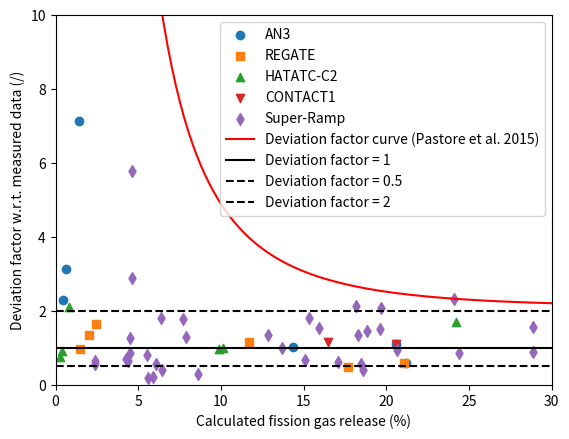

Here is the Python script that generated this plot:
# Variation factors of ﬁssion gas release: fit from G. Pastore et al. / Journal of Nuclear Materials 456 (2015) 398–408

# FGR                   Variation factor
# 0.05485687542441836	13.52914798206278
# 0.09192672168556029	5.493273542600898
# 0.11446631877106794	4.488789237668161
# 0.14275414629968372	2.8565022421524677
# 0.16854226442104747	2.7309417040358746
# 0.19023486011782775	2.6995515695067276
# 0.20047871331648914	2.291479820627803
# 0.22052777760784048	2.4798206278026917
# 0.25818217412317457	2.448430493273543

import numpy as np
import matplotlib.pyplot as plt
from scipy.optimize import curve_fit

def fit_function(x, a, b, c):
    return a / x**2 + b / x  + c

points = np.array([
    [0.05485687542441836, 13.52914798206278],
    [0.09192672168556029, 5.493273542600898],
    [0.11446631877106794, 4.488789237668161],
    [0.14275414629968372, 2.8565022421524677],
    [0.16854226442104747, 2.7309417040358746],
    [0.19023486011782775, 2.6995515695067276],
    [0.20047871331648914, 2.291479820627803],
    [0.22052777760784048, 2.4798206278026917],
    [0.25818217412317457, 2.448430493273543]
])

params, covariance = curve_fit(fit_function, points[:,0], points[:,1])
a_fit, b_fit, c_fit = params

print("Fit function = a / x**2 + b / x  + c")
print(f"a = {a_fit}")
print(f"b = {b_fit}")
print(f"c = {c_fit}")

x_fit = np.linspace(0.05, 0.3, 100)
y_fit = fit_function(x_fit, a_fit, b_fit, c_fit)

# plt.scatter(points[:,0], points[:,1], label='Data points')
# plt.plot(x_fit, y_fit, label='Fitted curve', color='red')
# plt.xlabel('FGR mean (/)')
# plt.ylabel('FGR variation factor (/)')
# plt.legend()
# plt.show()

# Exp
calculated = np.array([1.43, 21.18, 2.47, 11.7, 0.83, 24.23, 20.6, 0.63, 17.67, 1.47, 9.9, 0.3, 14.36, 0.46, 21.06, 2.02, 10.12, 0.37, 16.5, 28.9, 15.35, 13.71, 15.1, 19.64, 17.11, 18.45, 18.58, 12.83, 15.91, 6.1, 6.44, 8.63, 5.57, 4.48, 4.37, 4.26, 2.39, 2.41, 4.64, 4.63, 4.52, 4.75])
deviation = np.array([7.15, 0.597, 1.65, 1.15, 2.1, 1.7, 1.11, 3.15, 0.48, 0.98, 0.97, 0.75, 1.02, 2.3, 0.593, 1.35, 0.99, 0.92, 1.17, 1.56, 1.81, 1.01, 0.68, 1.51, 0.61, 0.57, 0.41, 1.35, 1.53, 0.57, 0.4, 0.3, 0.2, 1.28, 0.65, 0.7, 0.56, 0.65, 2.9, 5.79, 0.87, 0.68])

an3_i = 0
regate_i = 2
hatac_c2_i = 4
contact1_i = 6
superramp_i = 19

superramp_tu = np.array([18.20333, 18.3073, 20.65603, 18.81196,
                         24.377, 28.902870000000004, 30.32572, 19.68051, 24.120269999999998,
                         np.nan, np.nan, np.nan, np.nan,
                         5.881843, 6.374357, 5.514548,
                         7.893537, 7.728256,
                         np.nan, np.nan, np.nan, np.nan])

superramp_tu_dev = np.array([2.14156824, 1.346125, 0.93466199, 1.44707385, 0.87060714, 0.90040093, 0.67540579, 2.07163263, 2.31925673, np.nan, np.nan, np.nan, np.nan, 0.20710715, 1.82124486, 0.82306687, 1.29402246, 1.79726884, np.nan, np.nan, np.nan, np.nan])

# plt.scatter(calculated, deviation)

# markers = ( 'o', 's', '^', 'v', '<', '>', '+', 'X', '*')
# colors = ( 'C0', 'C1', 'C2', 'C3', 'C4', 'C5', 'C6', 'C7', 'C8')

plt.scatter(np.concatenate([calculated[an3_i:an3_i+2], calculated[an3_i+6:an3_i+8], calculated[an3_i+12:an3_i+14]]),
            np.concatenate([deviation[an3_i:an3_i+2], deviation[an3_i+6:an3_i+8], deviation[an3_i+12:an3_i+14]]),
            label='AN3', marker='o', color = 'C0')

plt.scatter(np.concatenate([calculated[regate_i:regate_i+2], calculated[regate_i+6:regate_i+8], calculated[regate_i+12:regate_i+14]]),
            np.concatenate([deviation[regate_i:regate_i+2], deviation[regate_i+6:regate_i+8], deviation[regate_i+12:regate_i+14]]),
            label='REGATE', marker='s', color = 'C1')

plt.scatter(np.concatenate([calculated[hatac_c2_i:hatac_c2_i+2], calculated[hatac_c2_i+6:hatac_c2_i+8], calculated[hatac_c2_i+12:hatac_c2_i+14]]),
            np.concatenate([deviation[hatac_c2_i:hatac_c2_i+2], deviation[hatac_c2_i+6:hatac_c2_i+8], deviation[hatac_c2_i+12:hatac_c2_i+14]]),
            label='HATATC-C2', marker = '^', color = 'C2')

plt.scatter(np.array([calculated[contact1_i], calculated[contact1_i+12]]),
            np.array([deviation[contact1_i], deviation[contact1_i+12]]),
            label='CONTACT1', marker = 'v', color = 'C3')

plt.scatter(np.concatenate((calculated[19:41], superramp_tu)),
            np.concatenate((deviation[19:41], superramp_tu_dev)),
            label='Super-Ramp', marker='d', color='C4')

# plt.scatter(points[:,0] * 100, points[:,1], label='Data points (Pastore et al. 2015)')
plt.plot(x_fit * 100, y_fit, label='Deviation factor curve (Pastore et al. 2015)', color='red')
plt.plot(np.linspace(0,50), np.ones_like(np.linspace(0,50)), label='Deviation factor = 1', color='black')
plt.plot(np.linspace(0,50), 0.5*np.ones_like(np.linspace(0,50)), label='Deviation factor = 0.5', color='black', linestyle='--')
plt.plot(np.linspace(0,50), 2*np.ones_like(np.linspace(0,50)), label='Deviation factor = 2', color='black', linestyle='--')
plt.xlabel('Calculated fission gas release (%)')
plt.ylabel('Deviation factor w.r.t. measured data (/)')
plt.xlim(0,30)
plt.ylim(0,10)
plt.legend()

# save_path = '/home/<user>/Documents/LaTeX/Paper - Integral validation SCIANTIX/figures'
# plt.savefig(save_path + "/deviation_factor_plot.png", bbox_inches='tight')

plt.show()